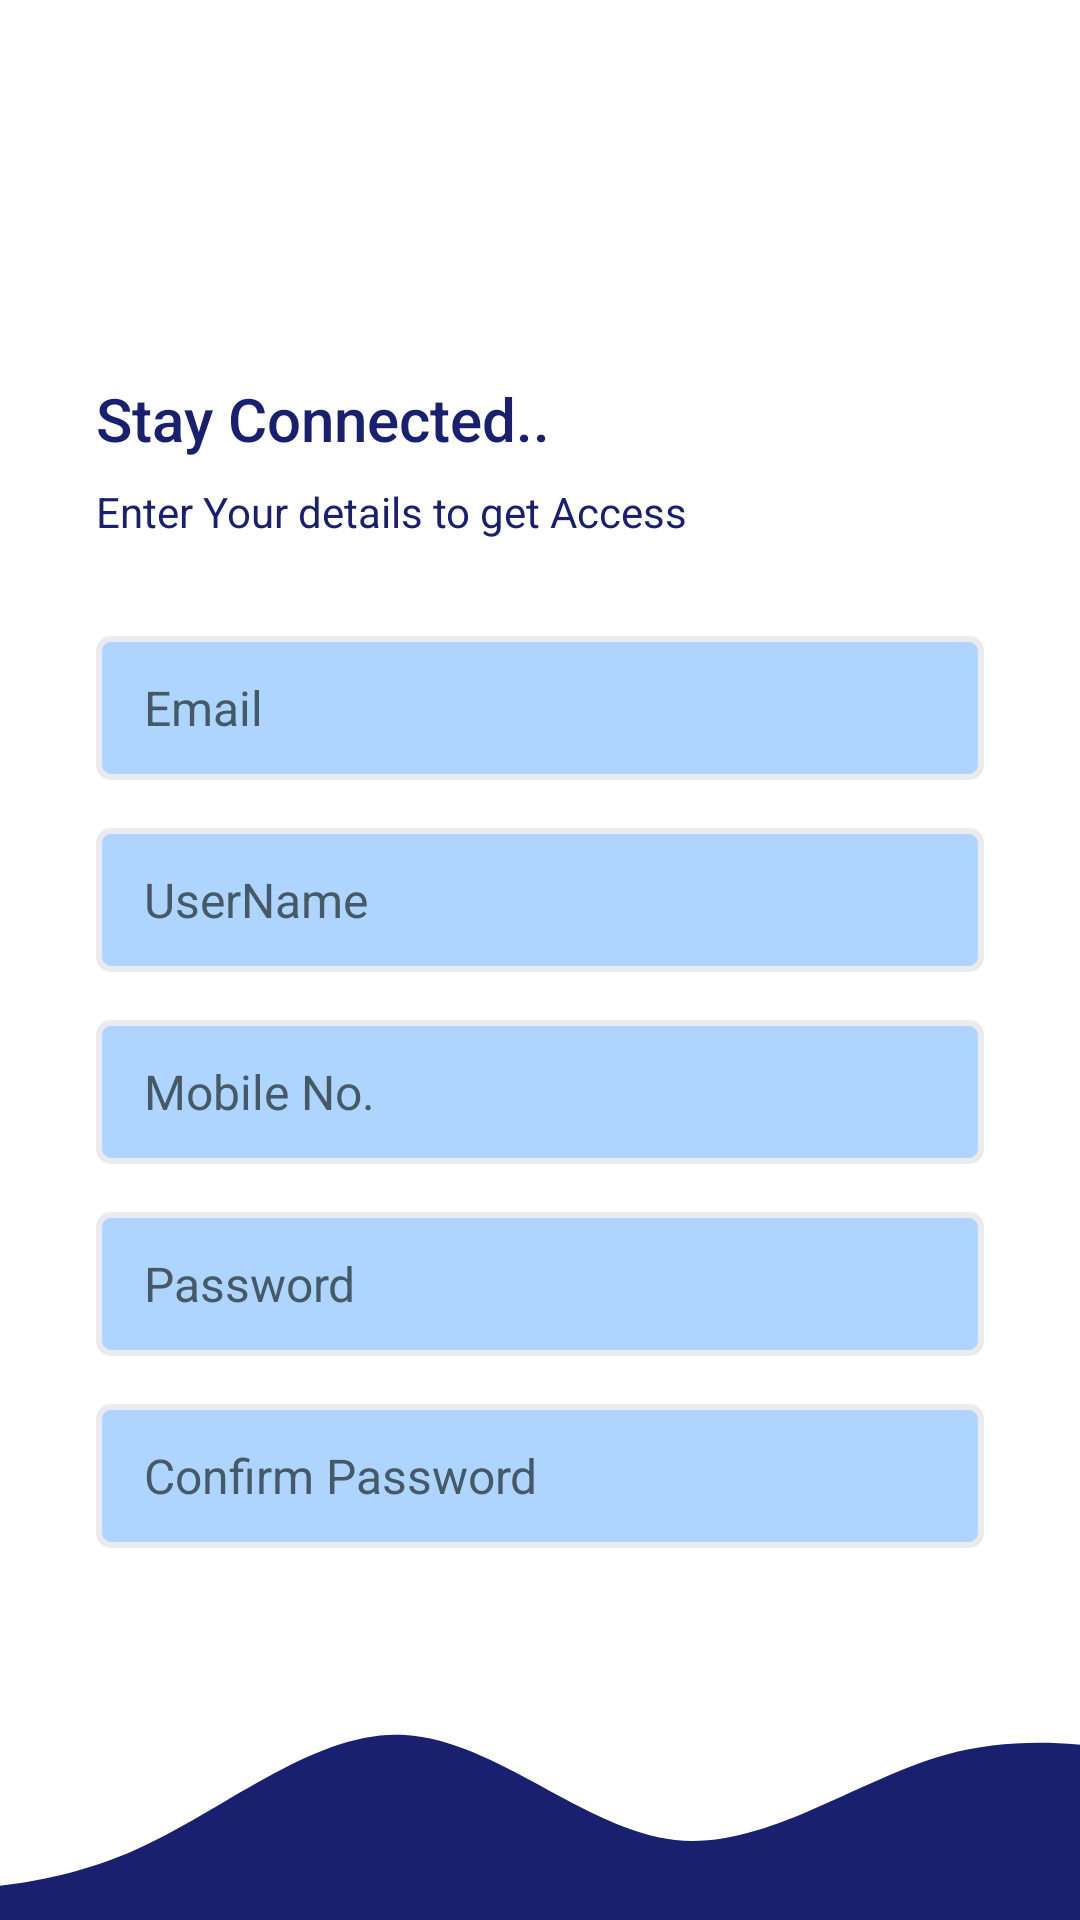

The Android layout XML behind this screen, and the referenced resources:
<!-- AndroidManifest.xml: application theme Theme.Fuel -->
<!-- res/layout/activity_signup.xml -->
<?xml version="1.0" encoding="utf-8"?>
<androidx.constraintlayout.widget.ConstraintLayout xmlns:android="http://schemas.android.com/apk/res/android"
    xmlns:app="http://schemas.android.com/apk/res-auto"
    xmlns:tools="http://schemas.android.com/tools"
    android:layout_width="match_parent"
    android:layout_height="match_parent"
    tools:context=".activities.SignupActivity">

    <LinearLayout
        android:layout_width="0dp"
        android:layout_height="0dp"
        android:gravity="center_vertical"
        android:paddingStart="32dp"
        android:paddingEnd="32dp"
        android:orientation="vertical"
        app:layout_constraintBottom_toTopOf="@+id/imageView2"
        app:layout_constraintEnd_toEndOf="parent"
        app:layout_constraintStart_toStartOf="parent"
        app:layout_constraintTop_toTopOf="parent">

        <ImageView
            android:layout_width="230dp"
            android:layout_height="150dp"
            android:layout_marginStart="150dp"
            android:contentDescription="TODO"
            android:src="@drawable/applogo"
            tools:ignore="ImageContrastCheck" />

        <TextView
            style="@style/TextAppearance.AppCompat.Title"
            android:layout_width="match_parent"
            android:layout_height="wrap_content"
            android:text="Stay Connected.."
            android:textColor="@color/colorPrimary" />

        <TextView
            style="@style/TextAppearance.AppCompat.Body1"
            android:layout_width="wrap_content"
            android:layout_height="wrap_content"
            android:layout_marginTop="8dp"
            android:maxEms="20"
            android:text="Enter Your details to get Access"
            android:textColor="@color/colorPrimary" />

        <EditText
            android:id="@+id/etEmailAddress"
            android:layout_width="match_parent"
            android:layout_height="wrap_content"
            android:layout_marginTop="32dp"
            android:background="@drawable/edit_text_background"
            android:ems="10"
            android:hint="Email"
            android:inputType="textEmailAddress"
            android:minHeight="48dp"
            android:textColorHint="#455A64"
            android:textSize="16sp" />

        <EditText
            android:id="@+id/etUsername"
            android:layout_width="match_parent"
            android:layout_height="wrap_content"
            android:layout_marginTop="16dp"
            android:background="@drawable/edit_text_background"
            android:ems="10"
            android:hint="UserName"
            android:inputType="textEmailAddress"
            android:minHeight="48dp"
            android:textColorHint="#455A64"
            android:textSize="16sp" />

        <EditText
            android:id="@+id/etMobileNo"
            android:layout_width="match_parent"
            android:layout_height="wrap_content"
            android:layout_marginTop="16dp"
            android:background="@drawable/edit_text_background"
            android:ems="10"
            android:hint="Mobile No."
            android:inputType="textEmailAddress"
            android:minHeight="48dp"
            android:textColorHint="#455A64"
            android:textSize="16sp" />

        <EditText
            android:id="@+id/etPassword"
            android:layout_width="match_parent"
            android:layout_height="wrap_content"
            android:layout_marginTop="16dp"
            android:background="@drawable/edit_text_background"
            android:ems="10"
            android:hint="Password"
            android:inputType="textPassword"
            android:minHeight="48dp"
            android:textColorHint="#455A64"
            android:textSize="16sp" />

        <EditText
            android:id="@+id/etConfirmPassword"
            android:layout_width="match_parent"
            android:layout_height="wrap_content"
            android:layout_marginTop="16dp"
            android:background="@drawable/edit_text_background"
            android:ems="10"
            android:hint="Confirm Password"
            android:inputType="textPassword"
            android:minHeight="48dp"
            android:textColorHint="#455A64"
            android:textSize="16sp" />

        <Button
            android:id="@+id/btnSignUp"
            android:layout_width="match_parent"
            android:layout_height="wrap_content"
            android:background="@drawable/btn_primary"
            android:textColor="@color/colorPrimaryButton"
            android:layout_marginTop="24dp"
            android:minHeight="28dp"
            android:padding="12dp"
            android:text="Sign Up" />

        <TextView
            android:id="@+id/btnLogin"
            android:layout_width="match_parent"
            android:layout_height="wrap_content"
            android:layout_marginTop="24dp"
            android:text="Already have an account? Log in"
            android:textColor="#D50000"
            android:textAlignment="center" />
    </LinearLayout>

    <ImageView
        android:id="@+id/imageView2"
        android:layout_width="0dp"
        android:layout_height="100dp"
        android:scaleType="centerCrop"
        android:src="@drawable/ic_wave"
        app:layout_constraintBottom_toBottomOf="parent"
        app:layout_constraintEnd_toEndOf="parent"
        app:layout_constraintStart_toStartOf="parent"
        android:contentDescription="TODO" />

</androidx.constraintlayout.widget.ConstraintLayout>
<!-- resources referenced by this layout -->
<resources>
  <color name="colorPrimary">#18206F</color>
  <color name="colorPrimaryButton">#FFFFFF</color>
  <!-- drawable btn_primary (drawable) -->
  <?xml version="1.0" encoding="utf-8"?>
  <shape xmlns:android="http://schemas.android.com/apk/res/android">
      <solid android:color="@color/colorPrimaryButtonBg"></solid>
      <corners android:radius="16dp"></corners>
      <size android:height="16dp"></size>
  
  </shape>
  <!-- drawable edit_text_background (drawable) -->
  <?xml version="1.0" encoding="utf-8"?>
  <shape xmlns:android="http://schemas.android.com/apk/res/android">
      <solid android:color="#AED5FF"></solid>
      <corners android:radius="4dp"></corners>
      <size android:height="40dp"></size>
      <padding
          android:bottom="8dp"
          android:left="16dp"
          android:top="8dp"
          android:right="8dp"></padding>
      <stroke
          android:color="@color/colorEditTextBorderColor"
          android:width="2dp"></stroke>
  </shape>
  <!-- drawable ic_wave (drawable) -->
  <vector xmlns:android="http://schemas.android.com/apk/res/android"
      android:width="1440dp"
      android:height="320dp"
      android:viewportWidth="1440"
      android:viewportHeight="320">
      <path
          android:pathData="M0,288L48,288C96,288 192,288 288,245.3C384,203 480,117 576,122.7C672,128 768,224 864,234.7C960,245 1056,171 1152,144C1248,117 1344,139 1392,149.3L1440,160L1440,320L1392,320C1344,320 1248,320 1152,320C1056,320 960,320 864,320C768,320 672,320 576,320C480,320 384,320 288,320C192,320 96,320 48,320L0,320Z"
          android:fillColor="#18206F" />
  </vector>
  <style name="Theme.Fuel" parent="Theme.MaterialComponents.DayNight.DarkActionBar">
          
          <item name="colorPrimary">@color/purple_500</item>
          <item name="colorPrimaryVariant">@color/purple_700</item>
          <item name="colorOnPrimary">@color/white</item>
          
          <item name="colorSecondary">@color/teal_200</item>
          <item name="colorSecondaryVariant">@color/teal_700</item>
          <item name="colorOnSecondary">@color/black</item>
          
          <item name="android:statusBarColor">?attr/colorPrimaryVariant</item>
          
      </style>
  <color name="colorPrimaryButtonBg">#18206F</color>
  <color name="colorEditTextBorderColor">#E9EBEF</color>
  <color name="purple_500">#FF6200EE</color>
  <color name="purple_700">#FF3700B3</color>
  <color name="white">#FFFFFFFF</color>
  <color name="teal_200">#FF03DAC5</color>
  <color name="teal_700">#FF018786</color>
  <color name="black">#FF000000</color>
</resources>
